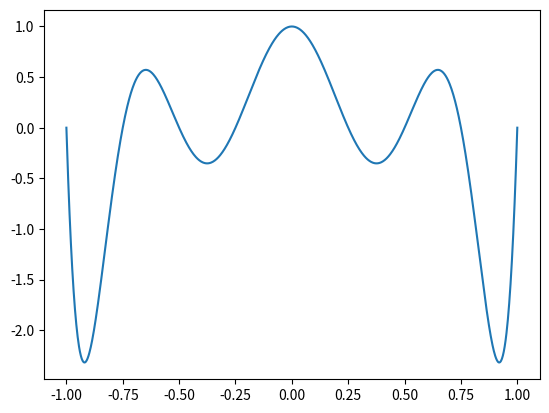

The matplotlib source for this figure:
import numpy as np
from matplotlib import pyplot as plt

ord=8
x=np.linspace(-1,1,ord+1)
xx=np.linspace(x[0],x[-1],1001)
plt.clf()
for i in range(len(x)):
    x_use=np.append(x[:i],x[i+1:])
    x0=x[i]
    mynorm=np.prod(x0-x_use)
    p0=1.0
    for xi in x_use:
        p0=p0*(xi-xx)
    p0=p0/mynorm
    plt.plot(xx,p0)
    if i==4:
        bad_p0=p0.copy()

plt.savefig('delta_polys_out.png')
plt.clf()
plt.plot(xx,bad_p0)
plt.savefig('delta_polys_one.png')

